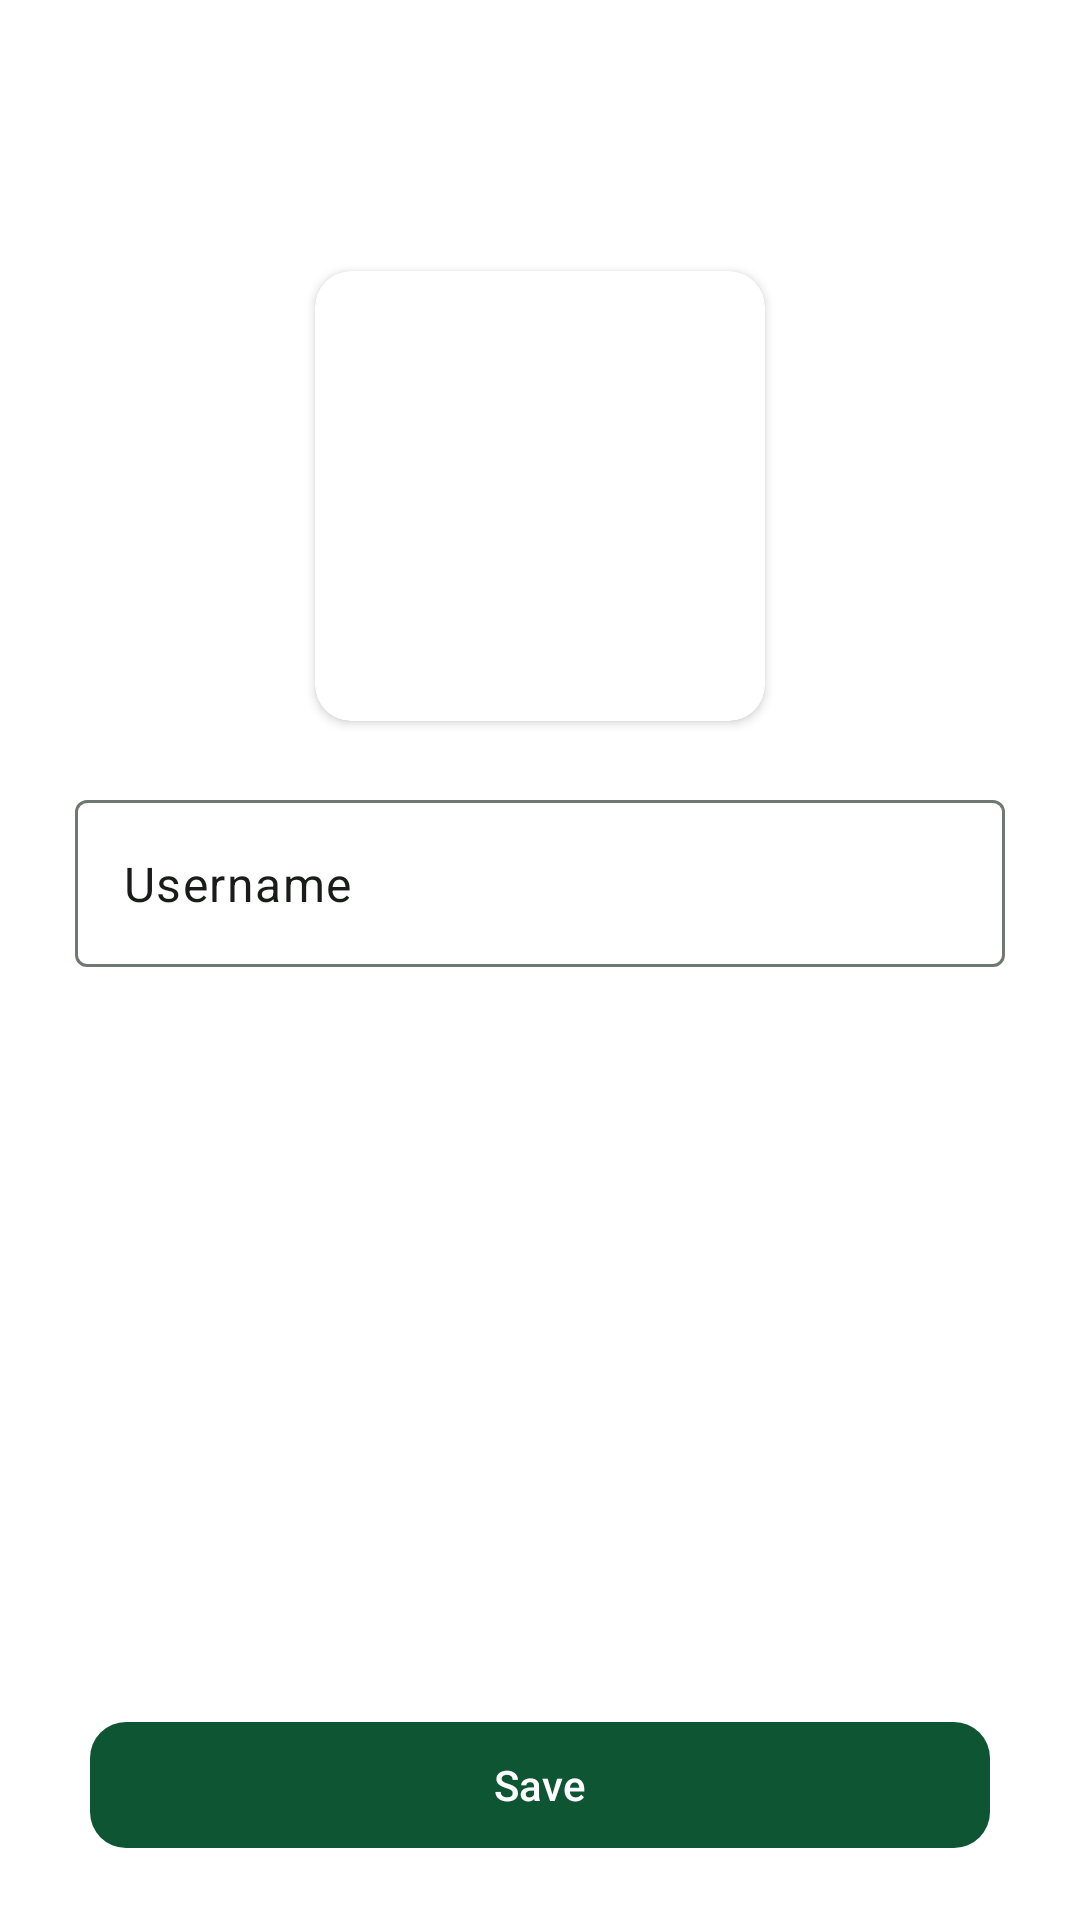

Here is an Android app screen rendered from its layout file. Give the layout XML and the strings, colors and styles it references.
<!-- AndroidManifest.xml: application theme Theme.ClassTracking -->
<!-- res/layout/activity_profile.xml -->
<?xml version="1.0" encoding="utf-8"?>
<LinearLayout xmlns:android="http://schemas.android.com/apk/res/android"
    xmlns:app="http://schemas.android.com/apk/res-auto"
    android:orientation="vertical"
    android:layout_width="match_parent"
    android:layout_height="match_parent">

    <LinearLayout
        android:layout_width="match_parent"
        android:layout_height="wrap_content"
        android:orientation="horizontal"
        android:padding="15dp">

        <TextView
            android:id="@+id/room_back"
            android:layout_width="wrap_content"
            android:layout_height="wrap_content"
            android:layout_marginStart="15dp"
            android:textSize="30sp"
            android:layout_gravity="center"
            android:textColor="@color/md_theme_onSurface"
            android:text="" />

        <TextView
            android:layout_width="wrap_content"
            android:layout_height="wrap_content"
            android:layout_gravity="center"
            android:textStyle="bold"
            android:textSize="24sp"
            android:layout_marginStart="15dp"
            android:text=""
            android:id="@+id/room_name"/>
    </LinearLayout>

    <androidx.cardview.widget.CardView
        android:layout_width="150dp"
        android:layout_height="150dp"
        android:layout_gravity="center"
        app:cardCornerRadius="12dp"
        android:layout_margin="20dp">

        <ImageView
            android:id="@+id/profile_image"
            android:layout_width="match_parent"
            android:layout_height="match_parent"
            android:scaleType="centerCrop" />

    </androidx.cardview.widget.CardView>

    <LinearLayout
        android:layout_width="match_parent"
        android:layout_height="wrap_content"
        android:orientation="vertical">

        <com.google.android.material.textfield.TextInputLayout
            android:id="@+id/profile_username_box"
            android:layout_width="match_parent"
            android:layout_height="wrap_content"
            android:layout_marginHorizontal="25dp"
            android:layout_marginBottom="10dp"
            android:layout_marginTop="1dp">

            <com.google.android.material.textfield.TextInputEditText
                android:id="@+id/profile_username"
                android:layout_width="match_parent"
                android:layout_height="wrap_content"
                android:inputType="textEmailAddress"
                android:text="@string/username"/>

        </com.google.android.material.textfield.TextInputLayout>

        <TextView
            android:layout_width="wrap_content"
            android:layout_height="wrap_content"
            android:id="@+id/temp" />

    </LinearLayout>

    <LinearLayout
        android:layout_width="match_parent"
        android:layout_height="0dp"
        android:layout_weight="1" />

    <com.google.android.material.button.MaterialButton
        android:id="@+id/btn_save"
        android:layout_width="match_parent"
        android:layout_height="50dp"
        android:text="@string/save"
        android:layout_gravity="center"
        android:layout_marginBottom="20dp"
        android:layout_marginHorizontal="30dp"
        app:cornerRadius="12dp"/>

</LinearLayout>
<!-- resources referenced by this layout -->
<resources>
  <color name="md_theme_onSurface">#191C19</color>
  <string name="save">Save</string>
  <string name="username">Username</string>
  <style name="Theme.ClassTracking" parent="Base.Theme.ClassTracking" />
  <color name="md_theme_primary">#0E5534</color>
  <color name="md_theme_onPrimary">#FFFFFF</color>
  <color name="md_theme_primaryContainer">#3A7A56</color>
  <color name="md_theme_onPrimaryContainer">#FFFFFF</color>
  <color name="md_theme_secondary">#4B6453</color>
  <color name="md_theme_onSecondary">#FFFFFF</color>
  <color name="md_theme_secondaryContainer">#CFEBD6</color>
  <color name="md_theme_onSecondaryContainer">#364E3E</color>
  <color name="md_theme_tertiary">#33477B</color>
  <color name="md_theme_onTertiary">#FFFFFF</color>
  <color name="md_theme_tertiaryContainer">#586BA2</color>
  <color name="md_theme_onTertiaryContainer">#FFFFFF</color>
  <color name="md_theme_error">#BA1A1A</color>
  <color name="md_theme_onError">#FFFFFF</color>
  <color name="md_theme_errorContainer">#FFDAD6</color>
  <color name="md_theme_onErrorContainer">#410002</color>
  <color name="md_theme_surfaceContainerLowest">#FFFFFF</color>
  <color name="md_theme_onBackground">#191C19</color>
  <color name="md_theme_surface">#F8FAF5</color>
  <color name="md_theme_surfaceVariant">#DBE5DB</color>
  <color name="md_theme_onSurfaceVariant">#404942</color>
  <color name="md_theme_outline">#707971</color>
  <color name="md_theme_outlineVariant">#BFC9C0</color>
  <color name="md_theme_inverseSurface">#2E312E</color>
  <color name="md_theme_inverseOnSurface">#EFF2EC</color>
  <color name="md_theme_inversePrimary">#92D5AA</color>
  <color name="md_theme_primaryFixed">#AEF2C5</color>
  <color name="md_theme_onPrimaryFixed">#002110</color>
  <color name="md_theme_primaryFixedDim">#92D5AA</color>
  <color name="md_theme_onPrimaryFixedVariant">#085231</color>
  <color name="md_theme_secondaryFixed">#CEE9D4</color>
  <color name="md_theme_onSecondaryFixed">#082013</color>
  <color name="md_theme_secondaryFixedDim">#B2CDB9</color>
  <color name="md_theme_onSecondaryFixedVariant">#344C3C</color>
  <color name="md_theme_tertiaryFixed">#DBE1FF</color>
  <color name="md_theme_onTertiaryFixed">#001849</color>
  <color name="md_theme_tertiaryFixedDim">#B3C5FF</color>
  <color name="md_theme_onTertiaryFixedVariant">#314579</color>
  <color name="md_theme_surfaceDim">#D8DBD6</color>
  <color name="md_theme_surfaceBright">#F8FAF5</color>
  <color name="md_theme_surfaceContainerLow">#F2F4EF</color>
  <color name="md_theme_surfaceContainer">#ECEFE9</color>
  <color name="md_theme_surfaceContainerHigh">#E6E9E4</color>
  <color name="md_theme_surfaceContainerHighest">#E1E3DE</color>
</resources>
